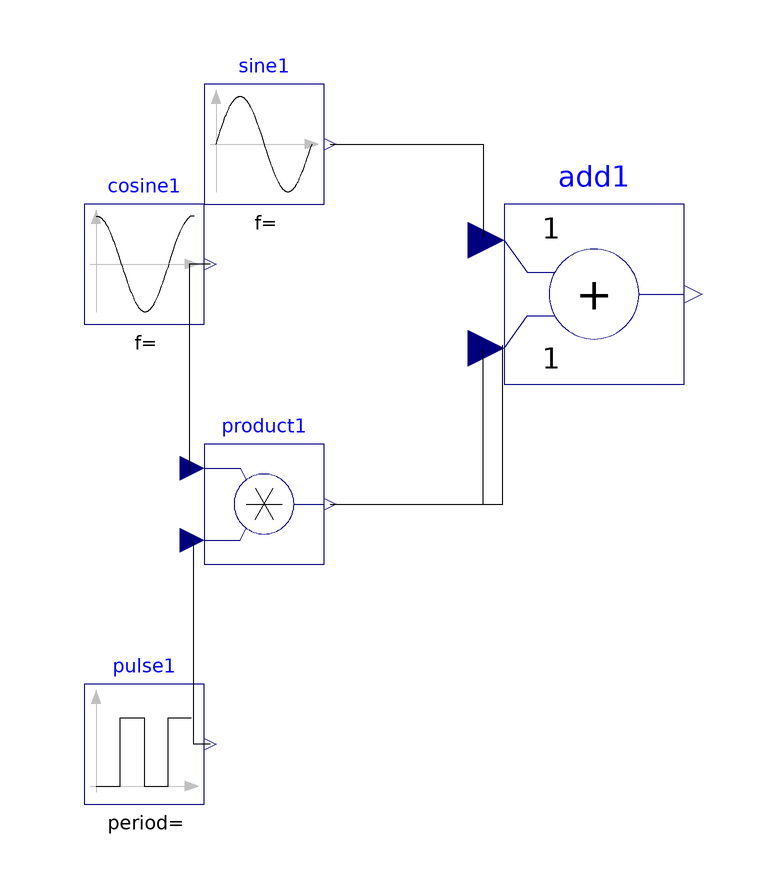

The Modelica model whose source follows is shown above as a component diagram (icons at their Placement, wires along their Line points).

model Example
  Modelica.Blocks.Math.Add add1 annotation(Placement(visible = true, transformation(origin = {-5, 55}, extent = {{-15, -15}, {15, 15}}, rotation = 0)));
  Modelica.Blocks.Math.Product product1 annotation(Placement(visible = true, transformation(origin = {-60, 20}, extent = {{-10, -10}, {10, 10}}, rotation = 0)));
  Modelica.Blocks.Sources.Sine sine1 annotation(Placement(visible = true, transformation(origin = {-60, 80}, extent = {{-10, -10}, {10, 10}}, rotation = 0)));
  Modelica.Blocks.Sources.Pulse pulse1 annotation(Placement(visible = true, transformation(origin = {-80, -20}, extent = {{-10, -10}, {10, 10}}, rotation = 0)));
  Modelica.Blocks.Sources.Cosine cosine1 annotation(Placement(visible = true, transformation(origin = {-80, 60}, extent = {{-10, -10}, {10, 10}}, rotation = 0)));
equation
  connect(cosine1.y, product1.u1) annotation(Line(points = {{-69, 60}, {-72.4324, 60}, {-72.4324, 25.2252}, {-72.4324, 25.2252}}));
  connect(pulse1.y, product1.u2) annotation(Line(points = {{-69, -20}, {-71.71169999999999, -20}, {-71.71169999999999, 13.6937}, {-71.71169999999999, 13.6937}}));
  connect(product1.y, add1.u2) annotation(Line(points = {{-49, 20}, {-23.4234, 20}, {-23.4234, 45.7658}, {-23.4234, 45.7658}}));
  connect(sine1.y, add1.u1) annotation(Line(points = {{-49, 80}, {-23.4234, 80}, {-23.4234, 64.50449999999999}, {-23.4234, 64.50449999999999}}));
  connect(product1.y, add1.u2) annotation(Line(points = {{-49, 20}, {-20.1802, 20}, {-20.1802, 46.4865}, {-20.1802, 46.4865}}));
  annotation(Icon(coordinateSystem(extent = {{-100, -100}, {100, 100}}, preserveAspectRatio = true, initialScale = 0.1, grid = {2, 2})), Diagram(coordinateSystem(extent = {{-100, -100}, {100, 100}}, preserveAspectRatio = true, initialScale = 0.1, grid = {2, 2})));
end Example;